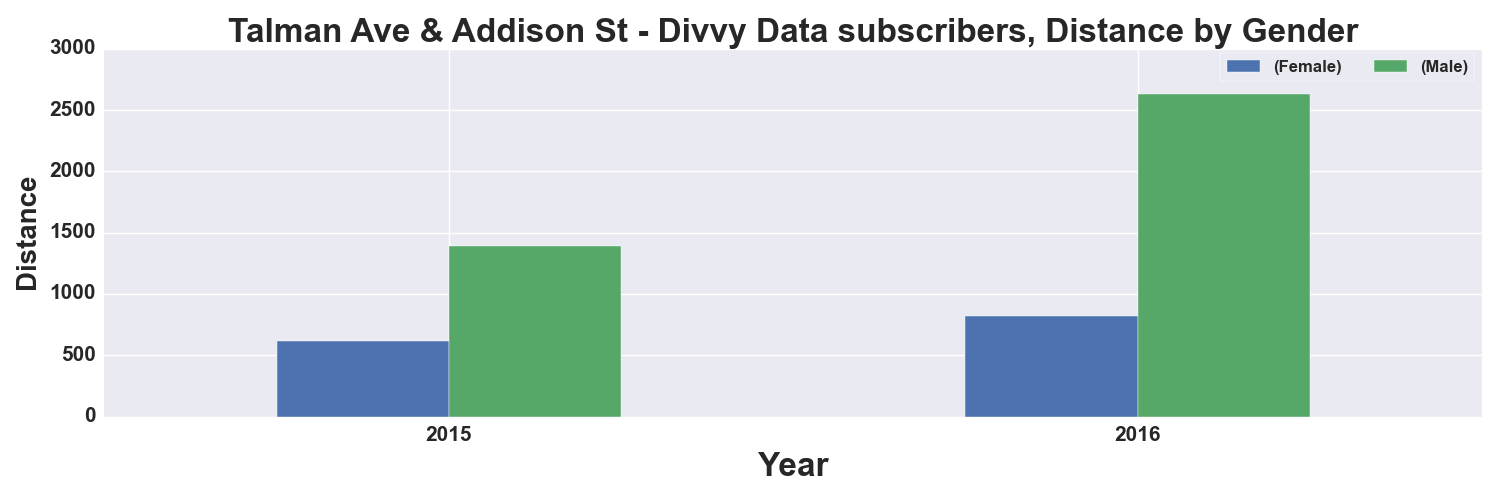

The file beside this chart, header and first rows:
, START TIME YEAR, DISTANCE_Miles, DISTANCE_Miles
GENDER, , Female, Male
0, 2015, 614.0, 1395
1, 2016, 820.0, 2631
